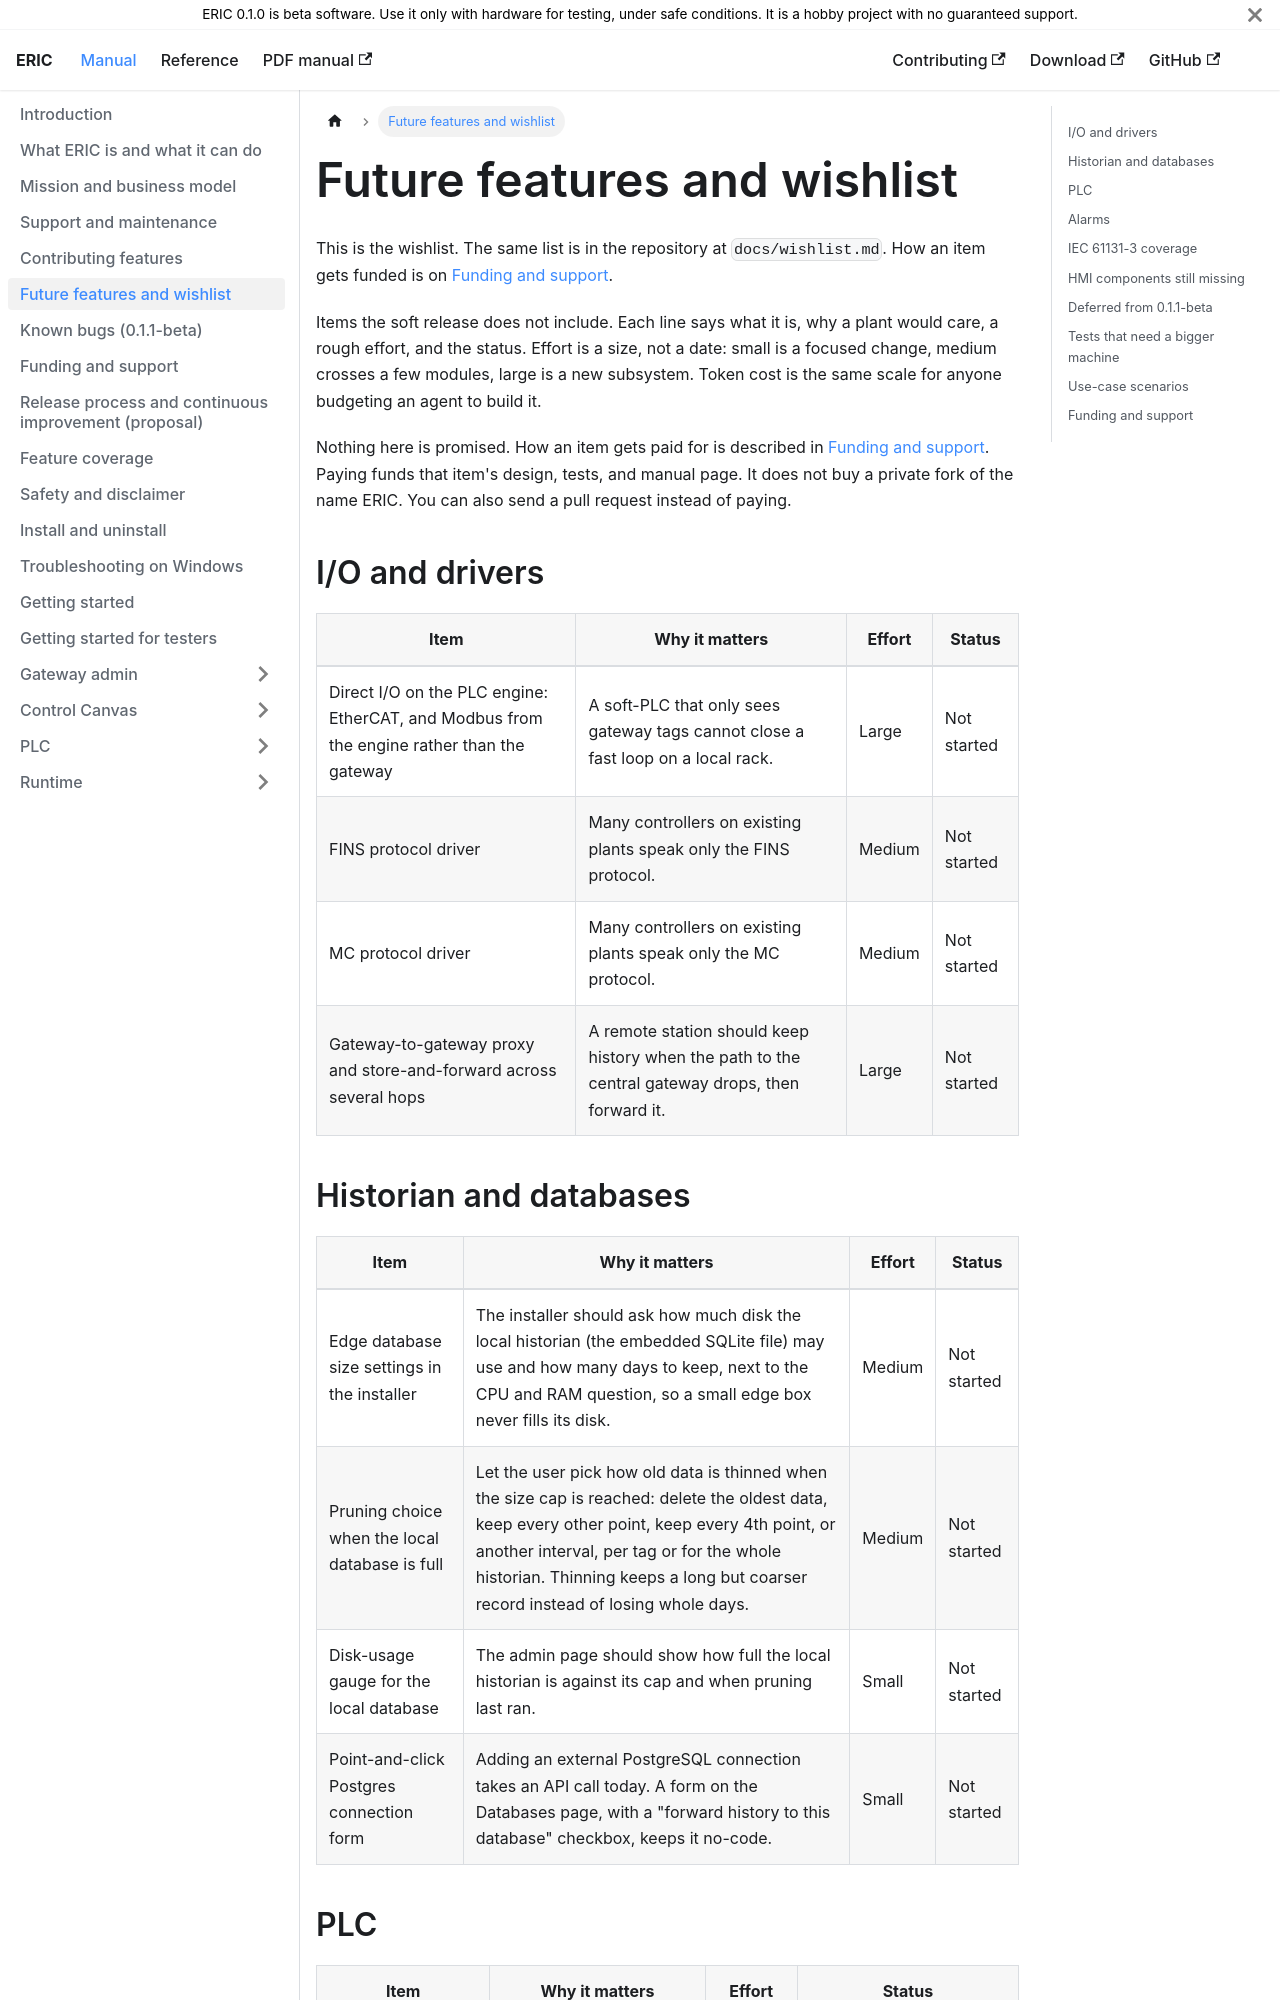

repository: neh773/eric-platform · page: manual/wishlist/index.html · generator: docusaurus

# Future features and wishlist

This is the wishlist. The same list is in the repository at `docs/wishlist.md`. How an item gets funded is on [Funding and support](funding.md).


Items the soft release does not include. Each line says what it is, why a plant would care, a rough effort, and the status. Effort is a size, not a date: small is a focused change, medium crosses a few modules, large is a new subsystem. Token cost is the same scale for anyone budgeting an agent to build it.

Nothing here is promised. How an item gets paid for is described in [Funding and support](funding.md). Paying funds that item's design, tests, and manual page. It does not buy a private fork of the name ERIC. You can also send a pull request instead of paying.

## I/O and drivers

| Item | Why it matters | Effort | Status |
| --- | --- | --- | --- |
| Direct I/O on the PLC engine: EtherCAT, and Modbus from the engine rather than the gateway | A soft-PLC that only sees gateway tags cannot close a fast loop on a local rack. | Large | Not started |
| FINS protocol driver | Many controllers on existing plants speak only the FINS protocol. | Medium | Not started |
| MC protocol driver | Many controllers on existing plants speak only the MC protocol. | Medium | Not started |
| Gateway-to-gateway proxy and store-and-forward across several hops | A remote station should keep history when the path to the central gateway drops, then forward it. | Large | Not started |
